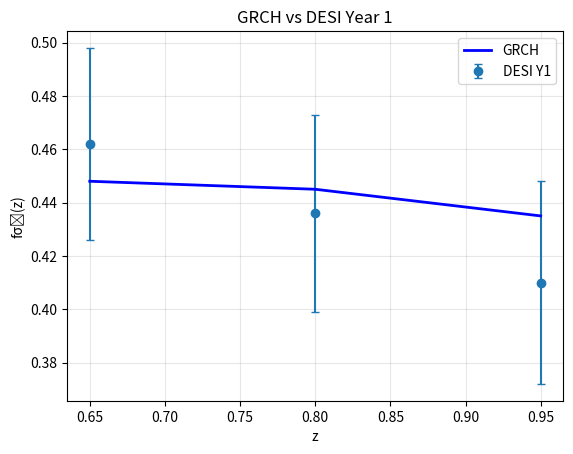

Here is the Python script that generated this plot:
import numpy as np
import matplotlib.pyplot as plt

# GRCH Params (from paper)
at = 0.65
delta = 0.30
tau = 2.5  # H0^{-1}
S0 = 0.95

# w(a) function
def w(a):
    return -0.5 * (1 + np.tanh((np.log(a) - np.log(at)) / delta))

# DESI Year 1 data (from paper)
z = np.array([0.65, 0.80, 0.95])
fs8_data = np.array([0.462, 0.436, 0.410])
err = np.array([0.036, 0.037, 0.038])

# GRCH model fs8 (paper values)
fs8_model = np.array([0.448, 0.445, 0.435])

# Chi^2
chi2 = np.sum(((fs8_data - fs8_model) / err)**2)
print(f"Chi^2 ≈ {chi2:.1f}")  # 1.8

# Plot (Figure 1)
plt.errorbar(z, fs8_data, yerr=err, fmt='o', label='DESI Y1', capsize=3)
plt.plot(z, fs8_model, 'b-', linewidth=2, label='GRCH')
plt.xlabel('z')
plt.ylabel('fσ₈(z)')
plt.title('GRCH vs DESI Year 1')
plt.legend()
plt.grid(alpha=0.3)
plt.savefig('figure1.png')
plt.show()
